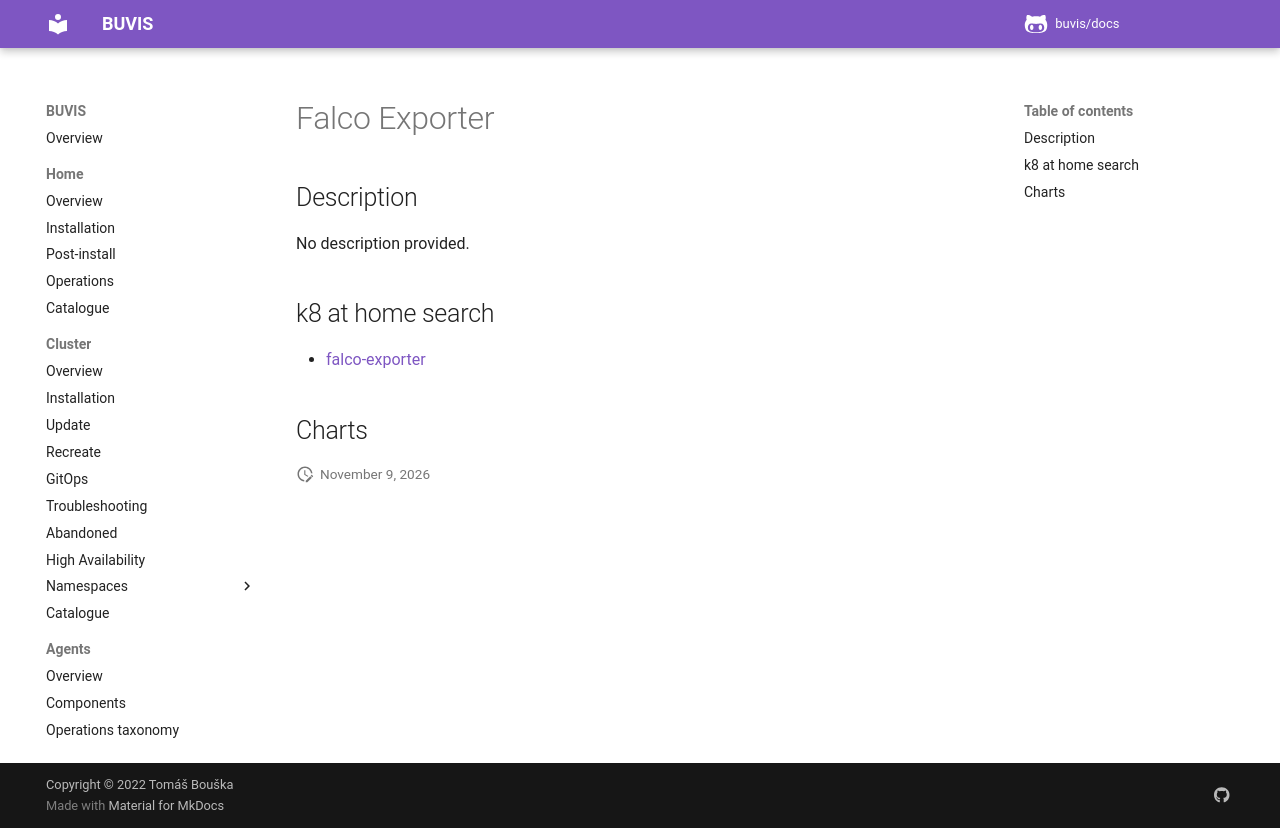

repository: buvis/docs · page: cluster/catalogue/falco-exporter/index.html · generator: mkdocs

# Falco Exporter

## Description

No description provided.

## k8 at home search

- [falco-exporter](https://nanne.dev/k8s-at-home-search/#/falco-exporter)

## Charts
